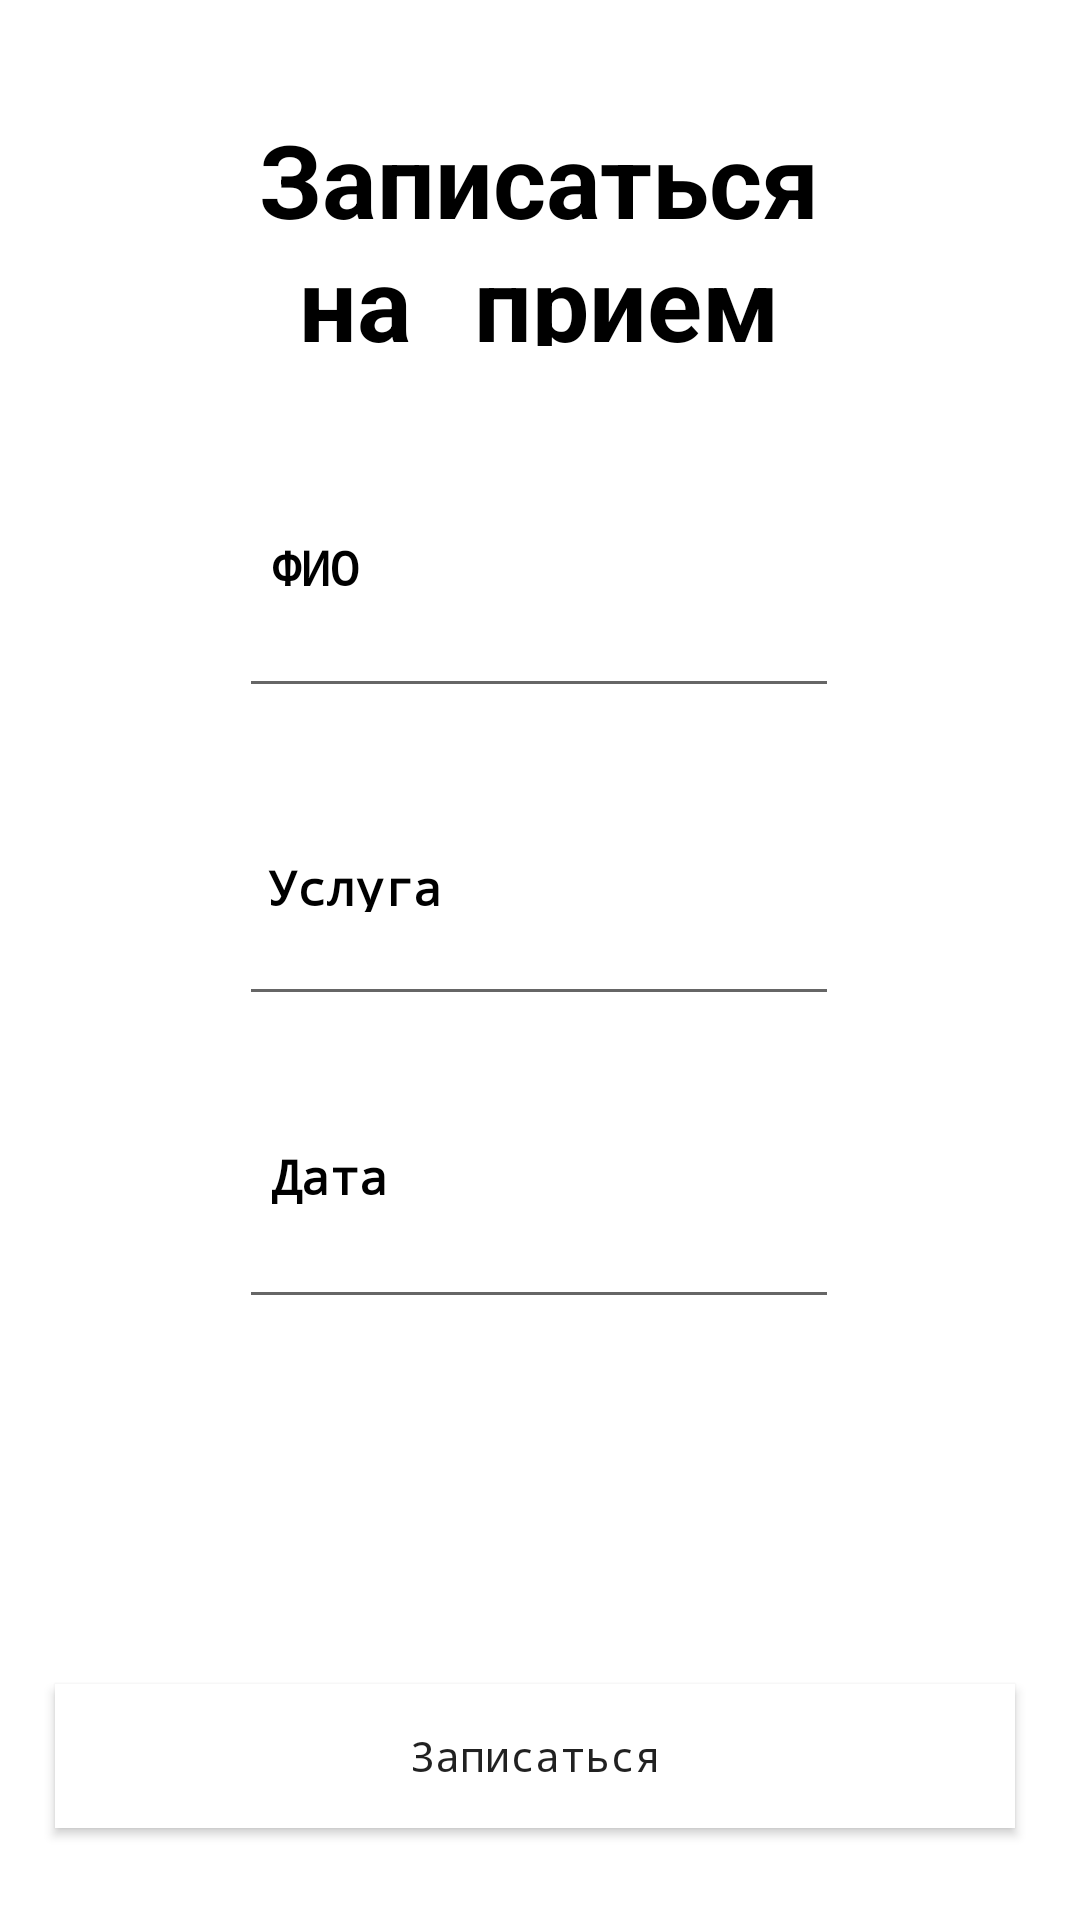

This screen was rendered from an Android layout file. Write that file and the resources it references.
<!-- AndroidManifest.xml: application theme Theme.FinalMN -->
<!-- res/layout/activity_record.xml -->
<?xml version="1.0" encoding="utf-8"?>
<androidx.constraintlayout.widget.ConstraintLayout xmlns:android="http://schemas.android.com/apk/res/android"
    xmlns:app="http://schemas.android.com/apk/res-auto"
    xmlns:tools="http://schemas.android.com/tools"
    android:layout_width="match_parent"
    android:layout_height="match_parent">

    <Button
        android:id="@+id/buttonRecord2"
        android:layout_width="320dp"
        android:layout_height="wrap_content"
        android:background="@color/white"
        android:fontFamily="monospace"
        android:onClick="buttonRecord2_Click"
        android:text="Записаться"
        android:textAllCaps="false"
        app:layout_constraintBottom_toBottomOf="parent"
        app:layout_constraintEnd_toEndOf="parent"
        app:layout_constraintHorizontal_bias="0.461"
        app:layout_constraintStart_toStartOf="parent"
        app:layout_constraintTop_toTopOf="parent"
        app:layout_constraintVertical_bias="0.948" />

    <TextView
        android:id="@+id/textView8"
        android:layout_width="54dp"
        android:layout_height="23dp"
        android:fontFamily="monospace"
        android:text="Дата"
        android:textColor="@color/black"
        android:textSize="16sp"
        android:textStyle="bold"
        app:layout_constraintBottom_toBottomOf="parent"
        app:layout_constraintEnd_toEndOf="parent"
        app:layout_constraintHorizontal_bias="0.296"
        app:layout_constraintStart_toStartOf="parent"
        app:layout_constraintTop_toTopOf="parent"
        app:layout_constraintVertical_bias="0.618" />

    <EditText
        android:id="@+id/editTextService"
        android:layout_width="wrap_content"
        android:layout_height="wrap_content"
        android:ems="10"
        android:fontFamily="serif-monospace"
        android:inputType="text"
        app:layout_constraintBottom_toBottomOf="parent"
        app:layout_constraintEnd_toEndOf="parent"
        app:layout_constraintHorizontal_bias="0.497"
        app:layout_constraintStart_toStartOf="parent"
        app:layout_constraintTop_toTopOf="parent" />

    <TextView
        android:id="@+id/textView7"
        android:layout_width="86dp"
        android:layout_height="19dp"
        android:fontFamily="monospace"
        android:text="Услуга"
        android:textColor="@color/black"
        android:textSize="16sp"
        android:textStyle="bold"
        app:layout_constraintBottom_toBottomOf="parent"
        app:layout_constraintEnd_toEndOf="parent"
        app:layout_constraintHorizontal_bias="0.326"
        app:layout_constraintStart_toStartOf="parent"
        app:layout_constraintTop_toTopOf="parent"
        app:layout_constraintVertical_bias="0.459" />

    <TextView
        android:id="@+id/textView6"
        android:layout_width="54dp"
        android:layout_height="23dp"
        android:fontFamily="monospace"
        android:text="ФИО"
        android:textColor="@color/black"
        android:textSize="16sp"
        android:textStyle="bold"
        app:layout_constraintBottom_toBottomOf="parent"
        app:layout_constraintEnd_toEndOf="parent"
        app:layout_constraintHorizontal_bias="0.296"
        app:layout_constraintStart_toStartOf="parent"
        app:layout_constraintTop_toTopOf="parent"
        app:layout_constraintVertical_bias="0.289" />

    <TextView
        android:id="@+id/textView5"
        android:layout_width="214dp"
        android:layout_height="74dp"
        android:fontFamily="serif-monospace"
        android:text="Записаться на прием"
        android:textAlignment="center"
        android:textColor="@color/black"
        android:textSize="34sp"
        android:textStyle="bold"
        app:layout_constraintBottom_toBottomOf="parent"
        app:layout_constraintEnd_toEndOf="parent"
        app:layout_constraintHorizontal_bias="0.497"
        app:layout_constraintStart_toStartOf="parent"
        app:layout_constraintTop_toTopOf="parent"
        app:layout_constraintVertical_bias="0.073" />

    <EditText
        android:id="@+id/editTextFIO"
        android:layout_width="wrap_content"
        android:layout_height="wrap_content"
        android:ems="10"
        android:fontFamily="serif-monospace"
        android:inputType="text"
        app:layout_constraintBottom_toBottomOf="parent"
        app:layout_constraintEnd_toEndOf="parent"
        app:layout_constraintHorizontal_bias="0.497"
        app:layout_constraintStart_toStartOf="parent"
        app:layout_constraintTop_toTopOf="parent"
        app:layout_constraintVertical_bias="0.33" />

    <EditText
        android:id="@+id/editTextDate"
        android:layout_width="wrap_content"
        android:layout_height="wrap_content"
        android:ems="10"
        android:fontFamily="serif-monospace"
        android:inputType="date"
        app:layout_constraintBottom_toBottomOf="parent"
        app:layout_constraintEnd_toEndOf="parent"
        app:layout_constraintHorizontal_bias="0.497"
        app:layout_constraintStart_toStartOf="parent"
        app:layout_constraintTop_toTopOf="parent"
        app:layout_constraintVertical_bias="0.668" />
</androidx.constraintlayout.widget.ConstraintLayout>
<!-- resources referenced by this layout -->
<resources>
  <style name="Theme.FinalMN" parent="Theme.MaterialComponents.DayNight.DarkActionBar">
          
         
          
          
          <item name="android:statusBarColor" tools:targetApi="l">?attr/colorPrimaryVariant</item>
          
      </style>
  <!-- not gathered from this repository: default colours our renderer supplied (Android Studio template values) -->
  <color name="black">#FF000000</color>
  <color name="white">#FFFFFFFF</color>
</resources>
